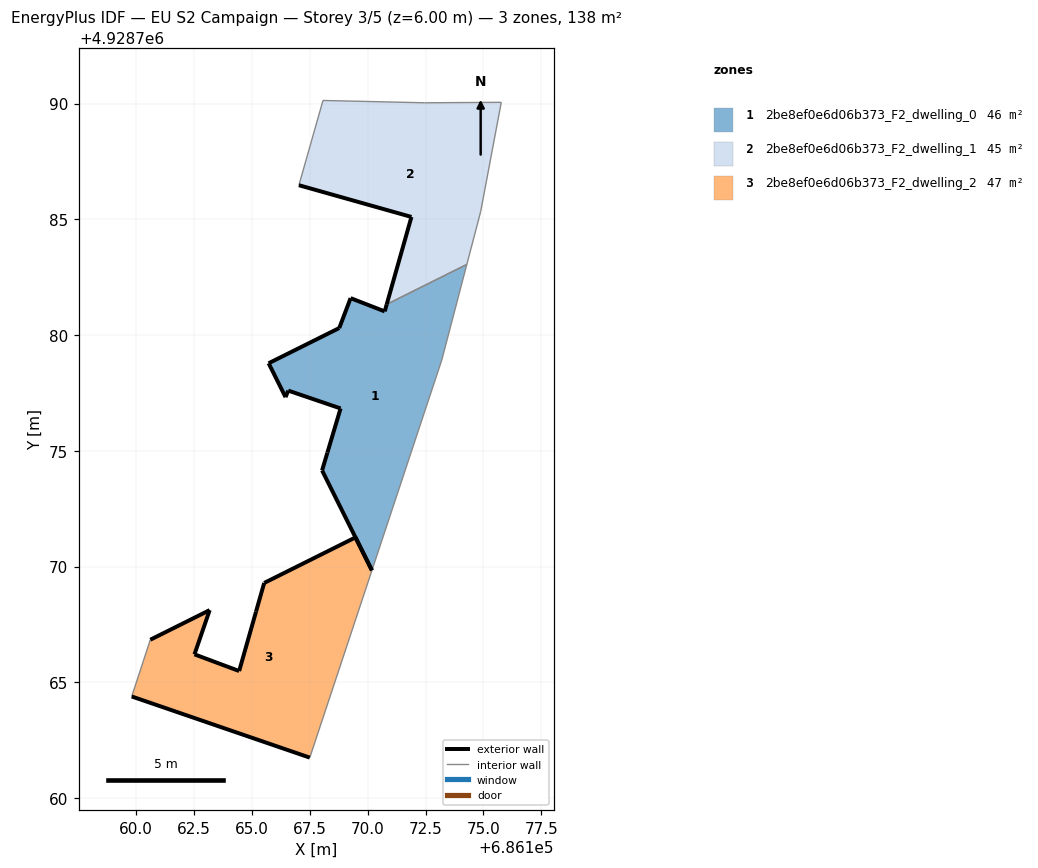
=== STOREY PLAN SPEC (per zone: floor XY polygon, exterior-wall plan segments, windows/doors) ===
zone 1: 2be8ef0e6d06b373_F2_dwelling_0  (46.2 m²)
  floor: (686170.18, 4928769.84) (686173.20, 4928778.92) (686174.28, 4928783.05) (686170.82, 4928781.33) (686170.74, 4928781.02) (686169.26, 4928781.59) (686168.77, 4928780.30) (686165.72, 4928778.78) (686166.45, 4928777.32) (686166.57, 4928777.60) (686168.83, 4928776.83) (686168.26, 4928774.93) (686168.26, 4928774.92) (686168.03, 4928774.15)
  exterior wall: (686168.26, 4928774.92) – (686168.26, 4928774.93)  [0.0 m]
  exterior wall: (686168.26, 4928774.93) – (686168.83, 4928776.83)  [2.0 m]
  exterior wall: (686168.83, 4928776.83) – (686166.57, 4928777.60)  [2.4 m]
  exterior wall: (686166.57, 4928777.60) – (686166.45, 4928777.32)  [0.3 m]
  exterior wall: (686166.45, 4928777.32) – (686165.72, 4928778.78)  [1.6 m]
  exterior wall: (686165.72, 4928778.78) – (686168.77, 4928780.30)  [3.4 m]
  exterior wall: (686168.77, 4928780.30) – (686169.26, 4928781.59)  [1.4 m]
  exterior wall: (686169.26, 4928781.59) – (686170.74, 4928781.02)  [1.6 m]
  exterior wall: (686170.74, 4928781.02) – (686170.82, 4928781.33)  [0.3 m]
  exterior wall: (686170.18, 4928769.84) – (686168.03, 4928774.15)  [4.8 m]
  exterior wall: (686168.03, 4928774.15) – (686168.26, 4928774.92)  [0.8 m]
  interior walls: 3
zone 2: 2be8ef0e6d06b373_F2_dwelling_1  (44.5 m²)
  floor: (686174.28, 4928783.05) (686174.88, 4928785.33) (686175.77, 4928790.05) (686172.46, 4928790.03) (686168.07, 4928790.13) (686167.03, 4928786.47) (686171.89, 4928785.10) (686170.82, 4928781.33)
  exterior wall: (686170.82, 4928781.33) – (686171.89, 4928785.10)  [3.9 m]
  exterior wall: (686171.89, 4928785.10) – (686167.03, 4928786.47)  [5.0 m]
  interior walls: 6
zone 3: 2be8ef0e6d06b373_F2_dwelling_2  (47.1 m²)
  floor: (686167.50, 4928761.75) (686170.18, 4928769.84) (686169.47, 4928771.26) (686165.54, 4928769.30) (686165.53, 4928769.29) (686165.18, 4928768.06) (686165.18, 4928768.06) (686164.45, 4928765.49) (686162.52, 4928766.21) (686163.18, 4928768.12) (686160.61, 4928766.84) (686159.81, 4928764.39)
  exterior wall: (686164.45, 4928765.49) – (686165.18, 4928768.06)  [2.7 m]
  exterior wall: (686165.18, 4928768.06) – (686165.18, 4928768.06)  [0.0 m]
  exterior wall: (686165.18, 4928768.06) – (686165.53, 4928769.29)  [1.3 m]
  exterior wall: (686165.53, 4928769.29) – (686165.54, 4928769.30)  [0.0 m]
  exterior wall: (686165.54, 4928769.30) – (686169.47, 4928771.26)  [4.4 m]
  exterior wall: (686169.47, 4928771.26) – (686170.18, 4928769.84)  [1.6 m]
  exterior wall: (686167.50, 4928761.75) – (686159.81, 4928764.39)  [8.1 m]
  exterior wall: (686160.61, 4928766.84) – (686163.18, 4928768.12)  [2.9 m]
  exterior wall: (686163.18, 4928768.12) – (686162.52, 4928766.21)  [2.0 m]
  exterior wall: (686162.52, 4928766.21) – (686164.45, 4928765.49)  [2.1 m]
  interior walls: 2

=== DERIVED (storey summary) ===
Building: EU S2 Campaign
Storey: 3 of 5  (floor level z = 6.00 m)
Storey gross floor area: 137.8 m²
Zones on this storey: 3
  - 2be8ef0e6d06b373_F2_dwelling_0: floor 46.2 m²; exterior wall 18.6 m (55.9 m²); WWR 0.0%
  - 2be8ef0e6d06b373_F2_dwelling_1: floor 44.5 m²; exterior wall 9.0 m (26.9 m²); WWR 0.0%
  - 2be8ef0e6d06b373_F2_dwelling_2: floor 47.1 m²; exterior wall 25.0 m (75.1 m²); WWR 0.0%
Zone adjacency (shared interzone walls):
  - 2be8ef0e6d06b373_F2_dwelling_0 ↔ 2be8ef0e6d06b373_F2_dwelling_1